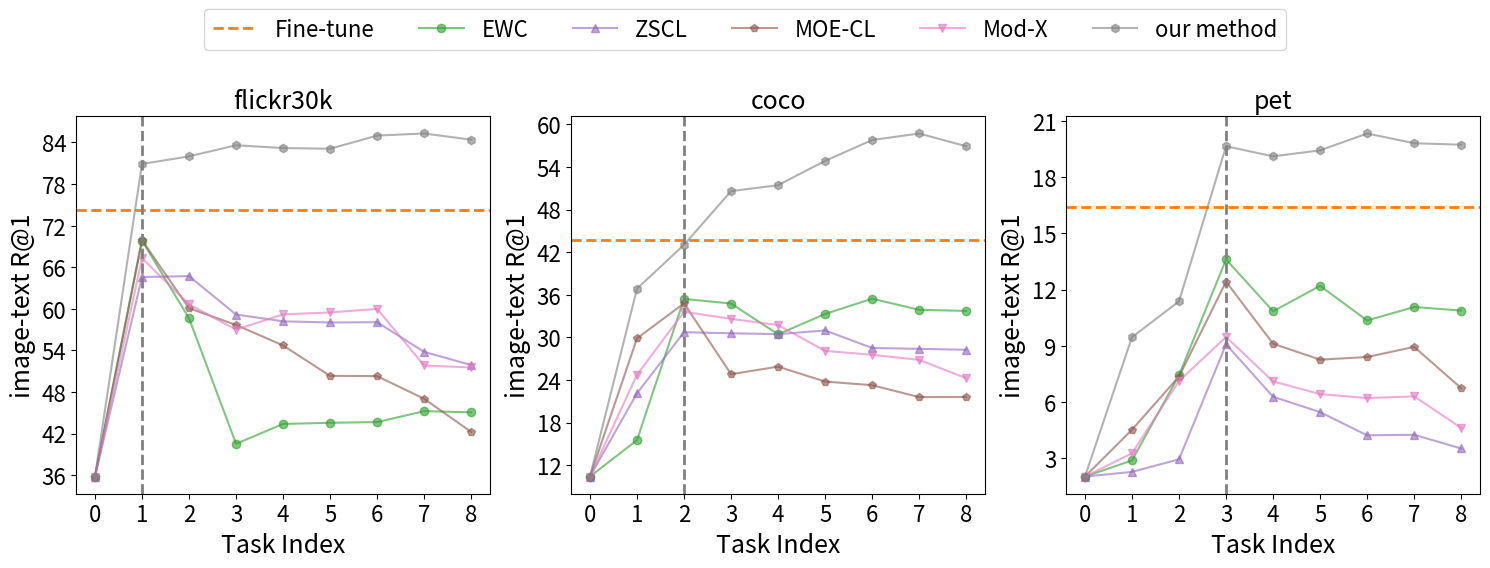

The matplotlib source for this figure:
import matplotlib.pyplot as plt
from matplotlib.ticker import MaxNLocator

# 新数据集名称
datasets = ['flickr30k', 'coco', 'pet', 'lexica', 'simpsons', 'wikiart', 'kream', 'sketch']

# Fine-tune 结果（红色虚线）
fine_tune = [74.20, 43.68, 16.41, 62.32, 28.50, 53.77, 51.65, 9.95]

# w/o fine-tune 结果（Task 0）
w_o_fine_tune = [35.80, 10.40, 2.02, 3.99, 2.61, 4.62, 9.73, 1.10]

# 各个方法的准确率
# 各个方法的准确率
methods = {
    'EWC': [[69.86, 58.64, 40.53, 43.39, 43.56, 43.66, 45.24, 45.07],  # flickr30k
            [15.53, 35.42, 34.77, 30.44, 33.30, 35.45, 33.89, 33.73],  # coco
            [2.88, 7.43, 13.61, 10.84, 12.20, 10.35, 11.07, 10.88]],  # pet
    # 'POD': [[25.10, 60.51, 65.89, 68.56, 68.85, 68.74, 70.68, 70.36],  # flickr30k
    #         [7.64, 28.81, 32.70, 38.32, 40.03, 42.29, 45.18, 45.58],  # coco
    #         [1.98, 6.28, 8.97, 11.44, 11.62, 11.43, 12.92, 11.67]],  # pet
    'ZSCL': [[64.59, 64.72, 59.18, 58.20, 58.03, 58.07, 53.79, 51.89],  # flickr30k
             [22.13, 30.73, 30.58, 30.46, 30.98, 28.51, 28.39, 28.26],  # coco
             [2.27, 2.94, 9.08, 6.28, 5.46, 4.22, 4.25, 3.52]],  # pet
    'MOE-CL': [[69.90, 60.09, 57.68, 54.72, 50.33, 50.29, 47.02, 42.24],  # flickr30k
               [29.86, 34.80, 24.82, 25.88, 23.78, 23.27, 21.59, 21.61],  # coco
               [4.52, 7.36, 12.42, 9.11, 8.26, 8.40, 8.94, 6.74]],  # pet
    'Mod-X': [[67.31, 60.65, 56.99, 59.20, 59.48, 59.99, 51.83, 51.54],  # flickr30k
              [24.74, 33.61, 32.61, 31.74, 28.10, 27.55, 26.84, 24.25],  # coco
              [3.26, 7.12, 9.47, 7.10, 6.42, 6.21, 6.30, 4.62]],  # pet
    'our method': [[80.90, 82.00, 83.60, 83.20, 83.10, 85.00, 85.30, 84.40],  # flickr30k
                   [36.86, 43.04, 50.60, 51.44, 54.86, 57.80, 58.72, 56.92],  # coco
                   [9.46, 11.37, 19.65, 19.11, 19.43, 20.33, 19.81, 19.73]],  # pet
}

# 任务编号（X轴）
tasks = [0, 1, 2, 3, 4, 5, 6, 7, 8]

# 创建1行3列的子图
fig, axs = plt.subplots(1, 3, figsize=(15, 5))

# 颜色列表
colors = ['#2ca02c', '#9467bd', '#8c564b', '#e377c2', '#7f7f7f', '#d62728', ]
markers = ['o', '^', 'p', 'v', 'h', '*']  # 不同方法的标记

for i in range(3):
    # 绘制 Fine-tune 结果
    axs[i].axhline(y=fine_tune[i], color='#ff7f0e', linestyle='--', label='Fine-tune', linewidth=2)

    # 绘制各个方法的准确率
    for j, (method_name, accuracies) in enumerate(methods.items()):
        acc_i = [
            w_o_fine_tune[i],
            *accuracies[i]
        ]
        axs[i].plot(tasks, acc_i, color=colors[j], marker=markers[j], label=method_name, alpha=0.6)
        # axs[i].plot(tasks, acc_i, color=colors[j], label=method_name, alpha=0.6)

    # 设置标题和标签
    axs[i].set_title(datasets[i], fontsize=18)
    axs[i].set_ylabel('image-text R@1', fontsize=18)
    axs[i].yaxis.set_major_locator(MaxNLocator(integer=True))

    # 设置X轴刻度和标签，并旋转60度
    axs[i].set_xticks(tasks)
    # axs[i].set_xticklabels(
    #     ['w/o ft', 'flickr30k', 'coco', 'pet', 'lexica', 'simpsons', 'wikiart', 'kream', 'sketch'], rotation=60,
    #     fontsize=16)

    axs[i].set_xticklabels([0, 1, 2, 3, 4, 5, 6, 7, 8], fontsize=16)

    axs[i].tick_params(axis='y', labelsize=16)
    axs[i].axvline(x=i + 1, color='gray', linestyle='--', linewidth=2)
    axs[i].set_xlabel('Task Index', fontsize=18)

# 调整布局
plt.tight_layout()

# 获取图例句柄和标签
handles, labels = axs[0].get_legend_handles_labels()

# 添加图例到图形上方
legend = fig.legend(handles, labels, loc='upper center', bbox_to_anchor=(0.5, 1.15), fontsize=16, ncol=8)

# 保存并显示图形
plt.savefig('fig2.pdf', bbox_extra_artists=(legend,), bbox_inches='tight')
# plt.show()
